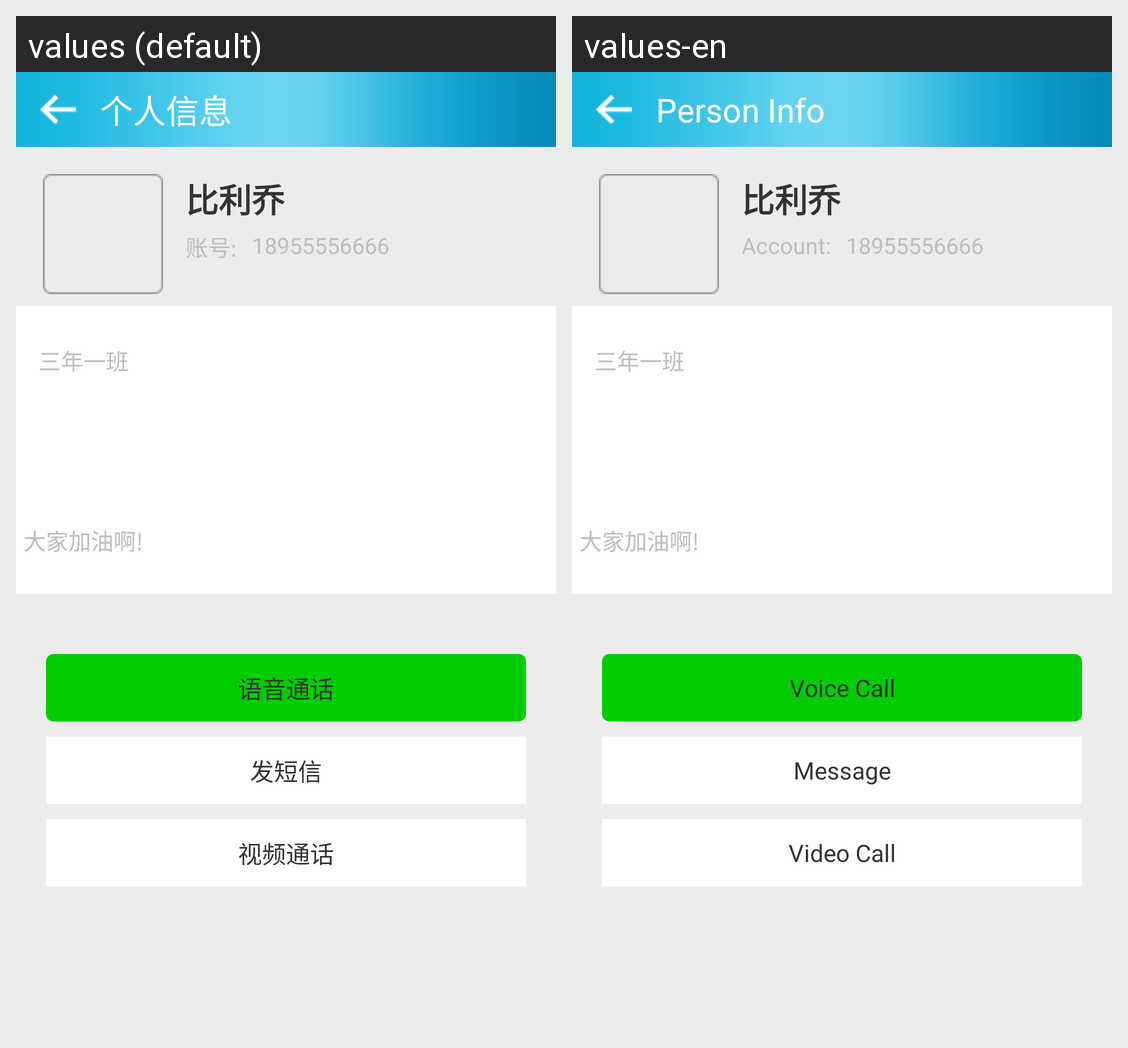

The Android screen above is rendered under two locales of the same app. Produce the string resources it draws, with the default and per-locale values.
Android screen res/layout/screen_personinfo.xml rendered under 2 locales, left to right: values (default), values-en. Device: Nexus 5 (rendered at 1080×1920; each locale shown at half size, 540×960, under a caption strip naming it); theme android:Theme.NoTitleBar.
Strings drawn on this screen, with the default value and each locale's value (text and hints the layout hard-codes, and strings that could not be matched under every locale, appear in the picture but are not listed):

string_personinfo
  values: 个人信息
  values-en: Person Info

dafault_name
  values: 比利乔
  values-en: 比利乔

account_with_colon
  values: 账号:
  values-en: Account:

dafault_org
  values: 三年一班
  values-en: 三年一班

dafault_brief
  values: 大家加油啊!
  values-en: 大家加油啊!

call_desc_audio
  values: 语音通话
  values-en: Voice Call

call_desc_message
  values: 发短信
  values-en: Message

call_desc_video
  values: 视频通话
  values-en: Video Call
